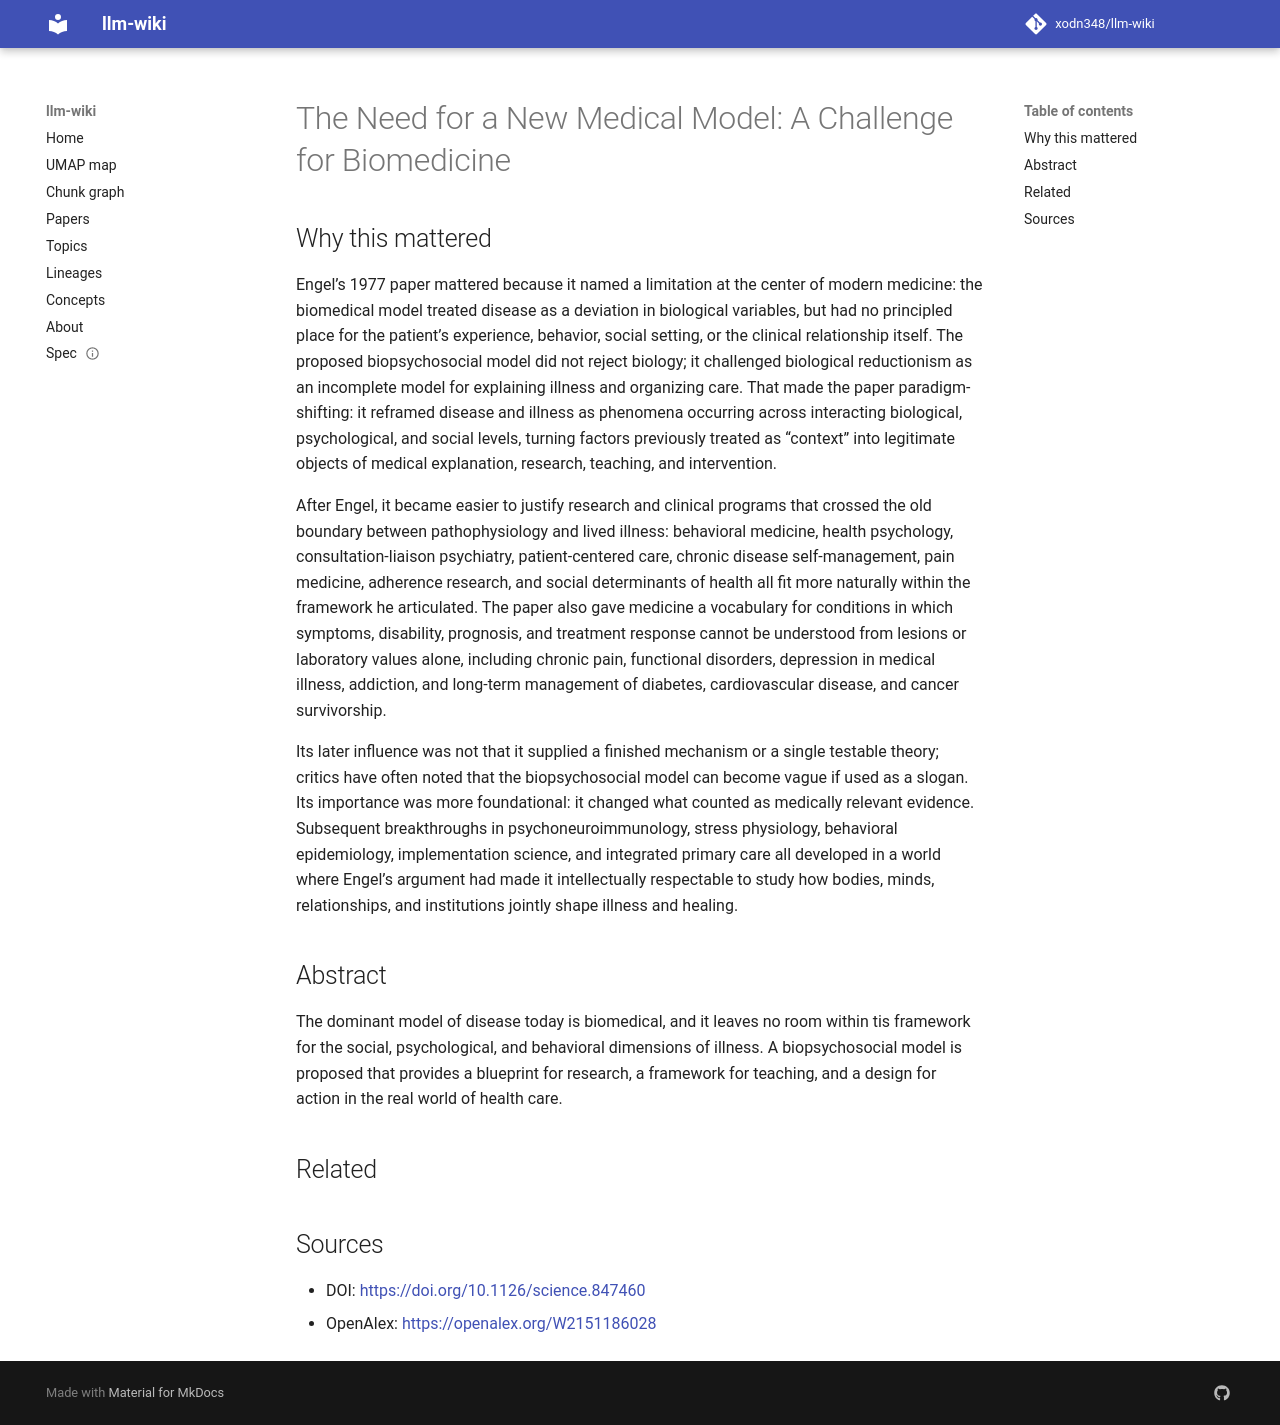

repository: xodn348/llm-wiki · page: paper/10_1126_science_847460/index.html · generator: mkdocs

---
title: 'The Need for a New Medical Model: A Challenge for Biomedicine'
doi: 10.1126/science.847460
openalex_id: https://openalex.org/W2151186028
year: 1977
venue: Science
authors: George L. Engel
citations: 12085
fleming_tier: true
concepts:
- Biopsychosocial model
- Blueprint
- Biomedicine
- Action (physics)
- Health care
- Medical care
- Psychology
- Management science
- Cognitive science
- Computer science
---

# The Need for a New Medical Model: A Challenge for Biomedicine

## Why this mattered

Engel’s 1977 paper mattered because it named a limitation at the center of modern medicine: the biomedical model treated disease as a deviation in biological variables, but had no principled place for the patient’s experience, behavior, social setting, or the clinical relationship itself. The proposed biopsychosocial model did not reject biology; it challenged biological reductionism as an incomplete model for explaining illness and organizing care. That made the paper paradigm-shifting: it reframed disease and illness as phenomena occurring across interacting biological, psychological, and social levels, turning factors previously treated as “context” into legitimate objects of medical explanation, research, teaching, and intervention.

After Engel, it became easier to justify research and clinical programs that crossed the old boundary between pathophysiology and lived illness: behavioral medicine, health psychology, consultation-liaison psychiatry, patient-centered care, chronic disease self-management, pain medicine, adherence research, and social determinants of health all fit more naturally within the framework he articulated. The paper also gave medicine a vocabulary for conditions in which symptoms, disability, prognosis, and treatment response cannot be understood from lesions or laboratory values alone, including chronic pain, functional disorders, depression in medical illness, addiction, and long-term management of diabetes, cardiovascular disease, and cancer survivorship.

Its later influence was not that it supplied a finished mechanism or a single testable theory; critics have often noted that the biopsychosocial model can become vague if used as a slogan. Its importance was more foundational: it changed what counted as medically relevant evidence. Subsequent breakthroughs in psychoneuroimmunology, stress physiology, behavioral epidemiology, implementation science, and integrated primary care all developed in a world where Engel’s argument had made it intellectually respectable to study how bodies, minds, relationships, and institutions jointly shape illness and healing.

## Abstract

The dominant model of disease today is biomedical, and it leaves no room within tis framework for the social, psychological, and behavioral dimensions of illness. A biopsychosocial model is proposed that provides a blueprint for research, a framework for teaching, and a design for action in the real world of health care.


## Related



## Sources

- DOI: [https://doi.org/10.1126/science.847460](https://doi.org/10.1126/science.847460)
- OpenAlex: [https://openalex.org/W2151186028](https://openalex.org/W2151186028)
